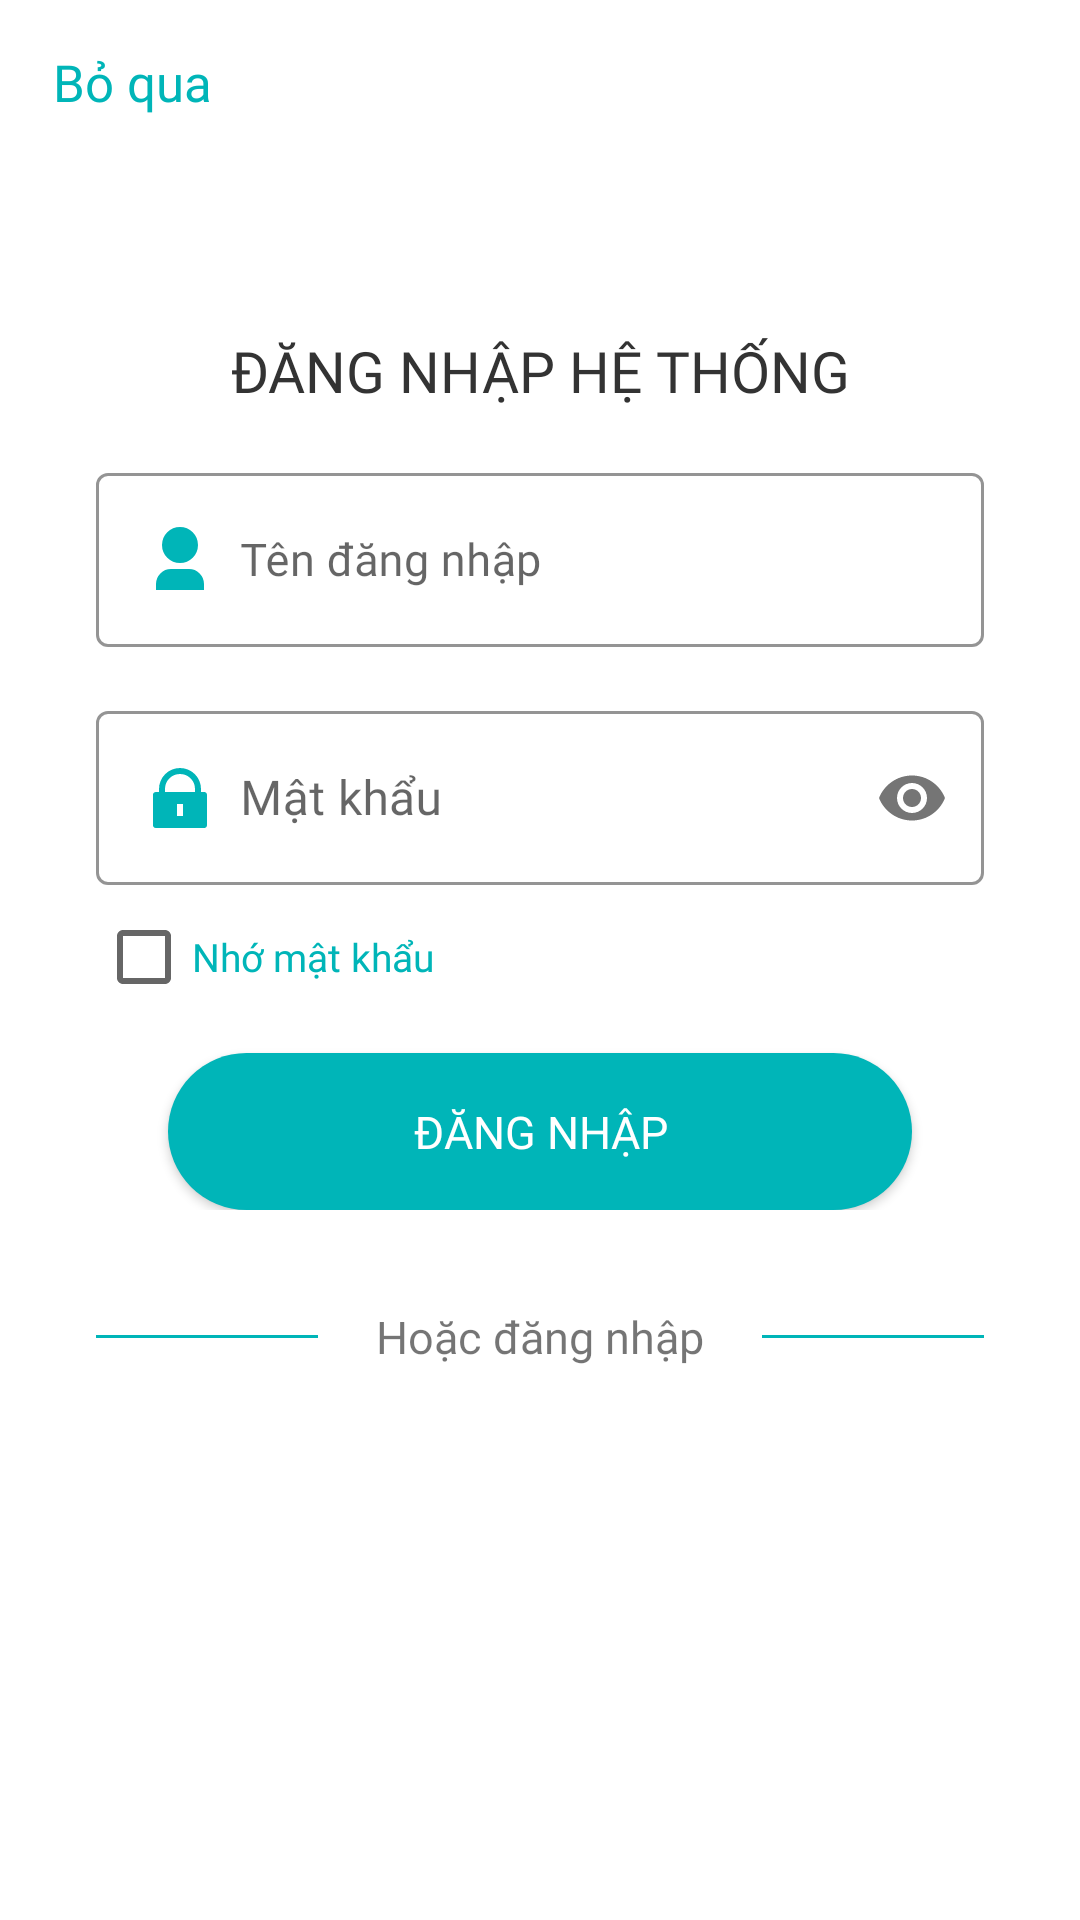

This screen was rendered from an Android layout file. Write that file and the resources it references.
<!-- AndroidManifest.xml: activity theme Theme.Status.White -->
<!-- res/layout/activity_login.xml -->
<?xml version="1.0" encoding="utf-8"?>
<androidx.constraintlayout.widget.ConstraintLayout xmlns:android="http://schemas.android.com/apk/res/android"
    xmlns:app="http://schemas.android.com/apk/res-auto"
    xmlns:tools="http://schemas.android.com/tools"
    android:layout_width="match_parent"
    android:layout_height="match_parent"
    android:background="@color/white"
    tools:context=".ui.login.LoginActivity">

    <ScrollView
        android:id="@+id/scrollView2"
        android:layout_width="0dp"
        android:layout_height="0dp"
        app:layout_constraintBottom_toBottomOf="parent"
        app:layout_constraintEnd_toEndOf="parent"
        app:layout_constraintStart_toStartOf="parent"
        app:layout_constraintTop_toTopOf="parent">

        <androidx.constraintlayout.widget.ConstraintLayout
            android:layout_width="match_parent"
            android:layout_height="wrap_content">

            <Button
                android:id="@+id/btnSkip"
                style="@style/Widget.MaterialComponents.Button.TextButton"
                android:layout_width="wrap_content"
                android:layout_height="wrap_content"
                android:fontFamily="@font/inter_bold"
                android:padding="16dp"
                android:text="@string/bo_qua"
                android:textSize="17sp"
                app:layout_constraintStart_toStartOf="parent"
                app:layout_constraintTop_toTopOf="parent" />

            <LinearLayout
                android:id="@+id/linearLayout2"
                android:layout_width="0dp"
                android:layout_height="match_parent"
                android:layout_marginTop="32dp"
                android:orientation="vertical"
                app:layout_constraintEnd_toEndOf="parent"
                app:layout_constraintStart_toStartOf="parent"
                app:layout_constraintTop_toBottomOf="@+id/btnSkip"
                tools:ignore="UseCompoundDrawables">

                <ImageView
                    android:id="@+id/imageView3"
                    android:layout_width="match_parent"
                    android:layout_height="wrap_content"
                    android:layout_gravity="center"
                    app:srcCompat="@drawable/logo_main_teal"
                    tools:ignore="ContentDescription" />

                <TextView
                    android:id="@+id/textView"
                    android:layout_width="match_parent"
                    android:layout_height="wrap_content"
                    android:layout_marginTop="24dp"
                    android:fontFamily="@font/inter_regular"
                    android:gravity="center"
                    android:text="@string/dang_nhap_he_thong"
                    android:textColor="@color/textColor"
                    android:textSize="19sp" />

            </LinearLayout>

            <LinearLayout
                android:id="@+id/linearLayout3"
                android:layout_width="0dp"
                android:layout_height="match_parent"
                android:layout_marginStart="32dp"
                android:layout_marginTop="16dp"
                android:layout_marginEnd="32dp"
                android:orientation="vertical"
                android:theme="@style/Theme.MaterialComponents.DayNight.DarkActionBar"
                app:layout_constraintEnd_toEndOf="parent"
                app:layout_constraintStart_toStartOf="parent"
                app:layout_constraintTop_toBottomOf="@+id/linearLayout2">

                <com.google.android.material.textfield.TextInputLayout
                    android:id="@+id/tilUserName"
                    style="@style/Widget.MaterialComponents.TextInputLayout.OutlinedBox"
                    android:layout_width="match_parent"
                    android:layout_height="match_parent"
                    app:boxStrokeColor="@color/ColorTeal"
                    app:hintTextColor="@color/ColorTeal">

                    <com.google.android.material.textfield.TextInputEditText
                        android:fontFamily="@font/inter_regular"
                        android:layout_width="match_parent"
                        android:layout_height="wrap_content"
                        android:drawableStart="@drawable/ic_user_teal_24"
                        android:drawablePadding="8dp"
                        android:hint="@string/ten_dang_nhap"
                        android:inputType="textPersonName"
                        android:textSize="15sp" />
                </com.google.android.material.textfield.TextInputLayout>

                <com.google.android.material.textfield.TextInputLayout
                    android:id="@+id/tilUserPassword"
                    style="@style/Widget.MaterialComponents.TextInputLayout.OutlinedBox"
                    android:layout_width="match_parent"
                    android:layout_height="match_parent"
                    android:layout_marginTop="16dp"
                    app:boxStrokeColor="@color/ColorTeal"
                    app:hintTextColor="@color/ColorTeal"
                    app:passwordToggleEnabled="true">

                    <com.google.android.material.textfield.TextInputEditText
                        android:fontFamily="@font/inter_regular"
                        android:layout_width="match_parent"
                        android:layout_height="wrap_content"
                        android:drawableStart="@drawable/ic_passowrd_teal_24"
                        android:drawablePadding="8dp"
                        android:hint="@string/mat_khau"
                        android:inputType="textPassword" />
                </com.google.android.material.textfield.TextInputLayout>
            </LinearLayout>

            <LinearLayout
                android:id="@+id/linearLayout4"
                android:layout_width="0dp"
                android:layout_height="wrap_content"
                android:layout_marginStart="32dp"
                android:layout_marginTop="8dp"
                android:layout_marginEnd="32dp"
                android:orientation="vertical"
                app:layout_constraintEnd_toEndOf="parent"
                app:layout_constraintStart_toStartOf="parent"
                app:layout_constraintTop_toBottomOf="@+id/linearLayout3">

                <CheckBox
                    android:id="@+id/chkRememberUser"
                    android:layout_width="match_parent"
                    android:layout_height="wrap_content"
                    android:fontFamily="@font/inter_regular"
                    android:text="@string/nh_mat_khau"
                    android:textColor="@color/ColorTeal"
                    android:textSize="13sp" />

                <Button
                    android:id="@+id/btnSignIn"
                    android:layout_width="match_parent"
                    android:layout_height="wrap_content"
                    android:layout_marginStart="24dp"
                    android:layout_marginTop="16dp"
                    android:layout_marginEnd="24dp"
                    android:background="@drawable/bgr_btn_rd30_teal"
                    android:fontFamily="@font/inter_bold"
                    android:padding="16dp"
                    android:text="@string/dang_nhap"
                    android:textColor="@color/white"
                    android:textSize="15sp" />
            </LinearLayout>

            <LinearLayout
                android:id="@+id/linearLayout5"
                android:layout_width="match_parent"
                android:layout_height="wrap_content"
                android:layout_marginStart="32dp"
                android:layout_marginTop="32dp"
                android:layout_marginEnd="32dp"
                android:orientation="horizontal"
                android:weightSum="4"
                app:layout_constraintEnd_toEndOf="parent"
                app:layout_constraintStart_toStartOf="parent"
                app:layout_constraintTop_toBottomOf="@+id/linearLayout4">

                <View
                    android:id="@+id/view"
                    android:layout_width="0dp"
                    android:layout_height="1dp"
                    android:layout_gravity="center_vertical"
                    android:layout_weight="1"
                    android:background="@color/ColorTeal" />

                <TextView
                    android:id="@+id/textView3"
                    android:layout_width="0dp"
                    android:layout_height="wrap_content"
                    android:layout_weight="2"
                    android:fontFamily="@font/inter_regular"
                    android:gravity="center"
                    android:text="@string/hoac_dang_nhap"
                    android:textSize="15sp" />

                <View
                    android:id="@+id/view1"
                    android:layout_width="0dp"
                    android:layout_height="1dp"
                    android:layout_gravity="center_vertical"
                    android:layout_weight="1"
                    android:background="@color/ColorTeal" />
            </LinearLayout>

            <LinearLayout
                android:id="@+id/linearLayout6"
                android:layout_width="wrap_content"
                android:layout_height="match_parent"
                android:layout_marginTop="16dp"
                android:orientation="horizontal"
                app:layout_constraintEnd_toEndOf="parent"
                app:layout_constraintStart_toStartOf="parent"
                app:layout_constraintTop_toBottomOf="@+id/linearLayout5">

                <ImageView
                    android:layout_marginEnd="32dp"
                      android:id="@+id/imageView4"
                    android:layout_width="wrap_content"
                    android:layout_height="wrap_content"
                    android:layout_weight="1"
                    app:srcCompat="@drawable/ic_login_with_facebook"
                    tools:ignore="ContentDescription" />

                <ImageView
                    android:id="@+id/imageView5"
                    android:layout_width="wrap_content"
                    android:layout_height="wrap_content"
                    android:layout_weight="1"
                    app:srcCompat="@drawable/ic_login_with_gg"
                    tools:ignore="ContentDescription" />
            </LinearLayout>
        </androidx.constraintlayout.widget.ConstraintLayout>
    </ScrollView>

</androidx.constraintlayout.widget.ConstraintLayout>
<!-- resources referenced by this layout -->
<resources>
  <color name="ColorTeal">#00B5B8</color>
  <color name="textColor">#333333</color>
  <color name="white">#FFFFFFFF</color>
  <!-- drawable bgr_btn_rd30_teal (drawable) -->
  <?xml version="1.0" encoding="utf-8"?>
  <shape xmlns:android="http://schemas.android.com/apk/res/android">
      <solid android:color="@color/ColorTeal"/>
      <corners android:radius="30dp"/>
  </shape>
  <!-- drawable ic_passowrd_teal_24 (drawable) -->
  <vector xmlns:android="http://schemas.android.com/apk/res/android"
      android:width="24dp"
      android:height="24dp"
      android:viewportWidth="24"
      android:viewportHeight="24">
    <path
        android:fillColor="@color/ColorTeal"
        android:pathData="M19,10h1a1,1 0,0 1,1 1v10a1,1 0,0 1,-1 1L4,22a1,1 0,0 1,-1 -1L3,11a1,1 0,0 1,1 -1h1L5,9a7,7 0,1 1,14 0v1zM17,10L17,9A5,5 0,0 0,7 9v1h10zM11,14v4h2v-4h-2z"/>
  </vector>
  <!-- drawable ic_user_teal_24 (drawable) -->
  <vector xmlns:android="http://schemas.android.com/apk/res/android"
      android:width="24dp"
      android:height="24dp"
      android:viewportWidth="24"
      android:viewportHeight="24">
    <path
        android:fillColor="@color/ColorTeal"
        android:pathData="M20,22L4,22v-2a5,5 0,0 1,5 -5h6a5,5 0,0 1,5 5v2zM12,13a6,6 0,1 1,0 -12,6 6,0 0,1 0,12z"/>
  </vector>
  <string name="bo_qua">Bỏ qua</string>
  <string name="dang_nhap">ĐĂNG NHẬP</string>
  <string name="dang_nhap_he_thong">ĐĂNG NHẬP HỆ THỐNG</string>
  <string name="hoac_dang_nhap">Hoặc đăng nhập</string>
  <string name="mat_khau">Mật khẩu</string>
  <string name="nh_mat_khau">Nhớ mật khẩu</string>
  <string name="ten_dang_nhap">Tên đăng nhập</string>
  <style name="Theme.Status.White" parent="Theme.ProjectLibManna">
          <item name="android:statusBarColor">@color/white</item>
          <item name="android:windowLightStatusBar" tools:ignore="NewApi">true</item>
      </style>
  <style name="Theme.ProjectLibManna" parent="Theme.AppCompat.DayNight.NoActionBar">
          
          <item name="colorPrimary">@color/ColorTeal</item>
          <item name="colorPrimaryVariant">@color/ColorTeal</item>
          <item name="colorOnPrimary">@color/black</item>
          
          <item name="colorSecondary">@color/teal_200</item>
          <item name="colorSecondaryVariant">@color/teal_700</item>
          <item name="colorOnSecondary">@color/black</item>
          
          <item name="android:statusBarColor" tools:targetApi="l">?attr/colorPrimaryVariant</item>
          
      </style>
  <color name="black">#FF000000</color>
  <color name="teal_200">#FF03DAC5</color>
  <color name="teal_700">#FF018786</color>
</resources>
